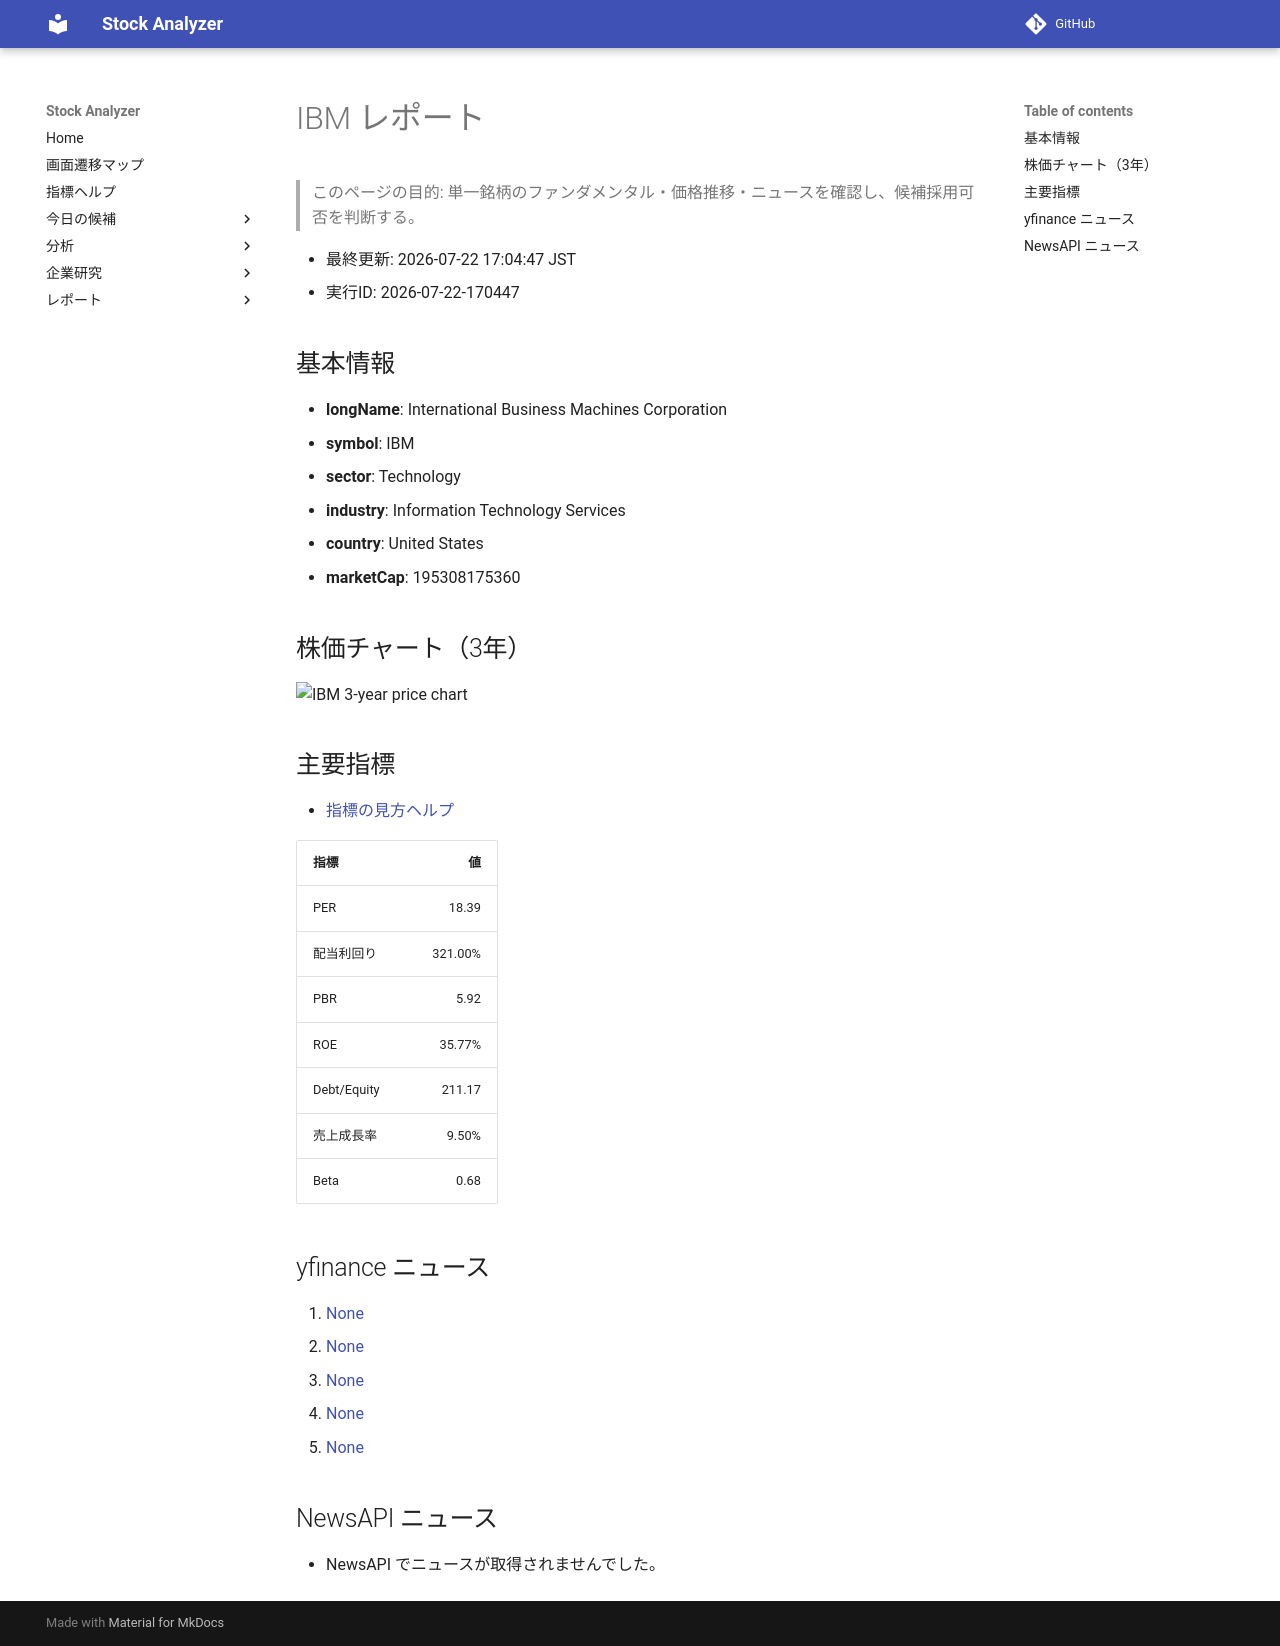

repository: Yumi-note/Making-APP · page: reports/2026-07-22/170447/IBM/index.html · generator: mkdocs

# IBM レポート

> このページの目的: 単一銘柄のファンダメンタル・価格推移・ニュースを確認し、候補採用可否を判断する。

- 最終更新: 2026-07-22 17:04:47 JST
- 実行ID: 2026-07-22-170447

## 基本情報

- **longName**: International Business Machines Corporation
- **symbol**: IBM
- **sector**: Technology
- **industry**: Information Technology Services
- **country**: United States
- **marketCap**: 195308175360

## 株価チャート（3年）

![IBM 3-year price chart](IBM_3y.png)

## 主要指標

- [指標の見方ヘルプ](../../../../indicators.md)

| 指標 | 値 |
|---|---:|
| PER | 18.39 |
| 配当利回り | 321.00% |
| PBR | 5.92 |
| ROE | 35.77% |
| Debt/Equity | 211.17 |
| 売上成長率 | 9.50% |
| Beta | 0.68 |

## yfinance ニュース

1. [None](None)
2. [None](None)
3. [None](None)
4. [None](None)
5. [None](None)

## NewsAPI ニュース

- NewsAPI でニュースが取得されませんでした。
